Run: headless pygame with SDL's dummy video driver; simulated clock (each Clock.tick advances the game by its frame time, no real sleeping); random seed 0; keys injected as events and as key.get_pressed() state; no mouse input.
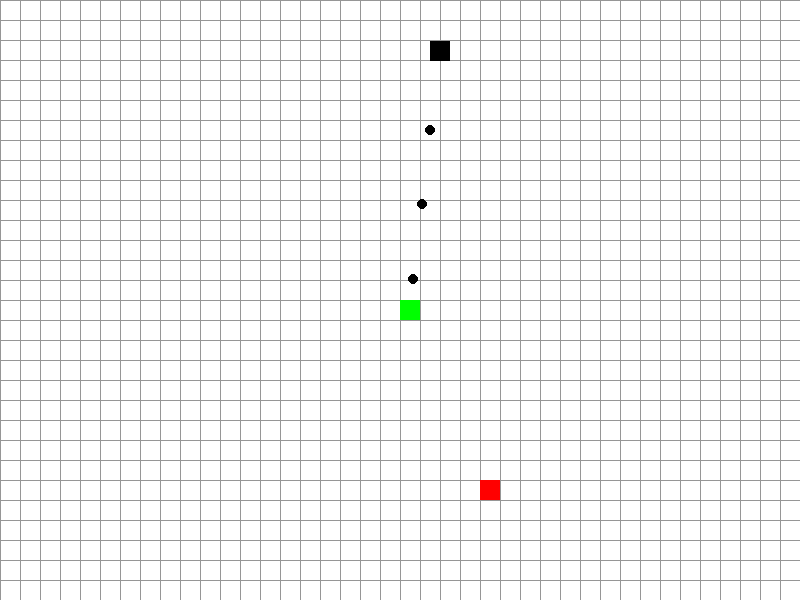
Frame 1 of 2 · flips 1–60 · no input
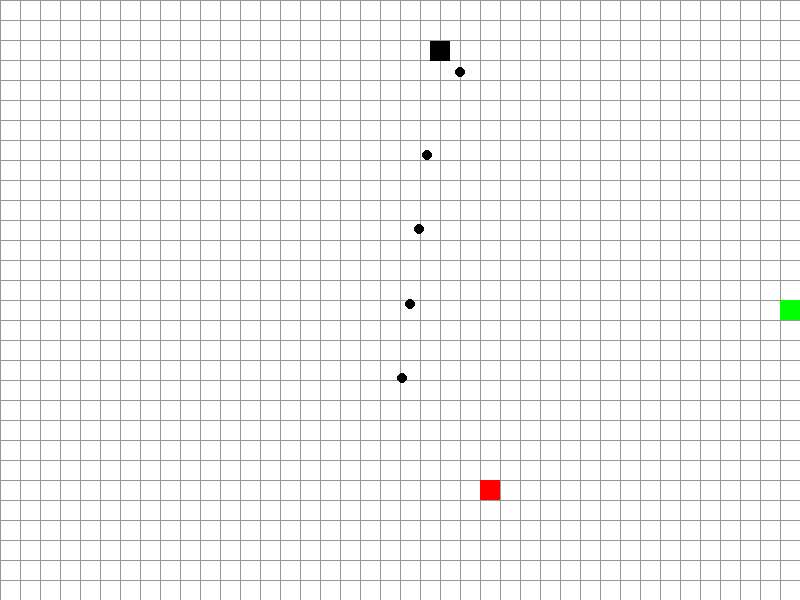
Frame 2 of 2 · flips 61–180 · tapped SPACE, RETURN · held RIGHT (→), D (game ended)

The pygame program that drew these frames:

import pygame
import random
import sys
import traceback
import math

pygame.init()

# Constants
WIDTH, HEIGHT = 800, 600
GRID_SIZE = 20
WHITE = (255, 255, 255)
BLACK = (0, 0, 0)
GREY = (150, 150, 150)
GREEN = (0, 255, 0)
RED = (255, 0, 0)

screen = pygame.display.set_mode((WIDTH, HEIGHT))
pygame.display.set_caption("Snake Bullet Game")


def main():
    try:
        running = True

        snake = [(round(WIDTH / 2), round(HEIGHT / 2))]
        snake_direction = (0, 0)

        food = spawn_food()

        barrel = Barrel()

        clock = pygame.time.Clock()
        FPS = 14  # Adjust the difficulty of the game (easy <= 15 | medium >= 15 | hard >= 25)

        while running:
            dt = clock.tick(FPS) / 1000

            screen.fill(WHITE)
            draw_grid()

            pygame.draw.rect(screen, RED, (food[0], food[1], GRID_SIZE, GRID_SIZE))

            for segment in snake:
                pygame.draw.rect(screen, GREEN, (segment[0], segment[1], GRID_SIZE, GRID_SIZE))

            if barrel.update(dt, snake):
                running = False
            barrel.draw()

            keys = pygame.key.get_pressed()
            if keys[pygame.K_UP] and snake_direction != (0, 1):
                snake_direction = (0, -1)
            elif keys[pygame.K_DOWN] and snake_direction != (0, -1):
                snake_direction = (0, 1)
            elif keys[pygame.K_LEFT] and snake_direction != (1, 0):
                snake_direction = (-1, 0)
            elif keys[pygame.K_RIGHT] and snake_direction != (-1, 0):
                snake_direction = (1, 0)

            new_head = (
                snake[0][0] + snake_direction[0] * GRID_SIZE,
                snake[0][1] + snake_direction[1] * GRID_SIZE
            )
            snake.insert(0, new_head)

            if new_head == food:
                food = spawn_food()
            else:
                snake.pop()

            if new_head in snake[1:]:
                running = False

            if (new_head[0] < 0 or new_head[0] >= WIDTH or
                    new_head[1] < 0 or new_head[1] >= HEIGHT):
                running = False

            for event in pygame.event.get():
                if event.type == pygame.QUIT:
                    running = False

            pygame.display.update()

    except Exception as e:
        print("An error occurred:")
        traceback.print_exc()
    finally:
        pygame.quit()


def draw_grid():
    for x in range(0, WIDTH, GRID_SIZE):
        pygame.draw.line(screen, GREY, (x, 0), (x, HEIGHT))
    for y in range(0, HEIGHT, GRID_SIZE):
        pygame.draw.line(screen, GREY, (0, y), (WIDTH, y))


def spawn_food():
    x = random.randint(0, (WIDTH - GRID_SIZE) // GRID_SIZE) * GRID_SIZE
    y = random.randint(0, (HEIGHT - GRID_SIZE) // GRID_SIZE) * GRID_SIZE
    return x, y


class Barrel:
    def __init__(self):
        self.x = random.randint(0, WIDTH - GRID_SIZE)
        self.y = random.randint(0, HEIGHT - GRID_SIZE)
        self.bullets = []
        self.bullet_speed = 5
        self.spawn_rate = 1
        self.spawn_timer = 0

    def update(self, dt, snake):
        self.spawn_timer += dt
        if self.spawn_timer >= 1 / self.spawn_rate:
            self.spawn_bullet_smart(snake)
            self.spawn_timer = 0

        self.move_bullets()

        for bullet in self.bullets:
            for segment in snake:
                if self.check_collision(segment, bullet):
                    return True

        return False

    def spawn_bullet_smart(self, snake):
        head_x, head_y = snake[0]
        angle = math.atan2(head_y - self.y, head_x - self.x)
        self.bullets.append((self.x, self.y, angle))

    def move_bullets(self):
        for i, bullet in enumerate(self.bullets):
            x, y, angle = bullet
            x += self.bullet_speed * math.cos(angle)
            y += self.bullet_speed * math.sin(angle)
            self.bullets[i] = (x, y, angle)

    def draw(self):
        pygame.draw.rect(screen, BLACK, (self.x, self.y, GRID_SIZE, GRID_SIZE))

        for bullet in self.bullets:
            pygame.draw.circle(screen, BLACK, (int(bullet[0] + GRID_SIZE / 2), int(bullet[1] + GRID_SIZE / 2)),
                               GRID_SIZE // 4)

    def check_collision(self, position, bullet):
        bx, by, _ = bullet
        return (bx <= position[0] < bx + GRID_SIZE and
                by <= position[1] < by + GRID_SIZE)


if __name__ == "__main__":
    main()
